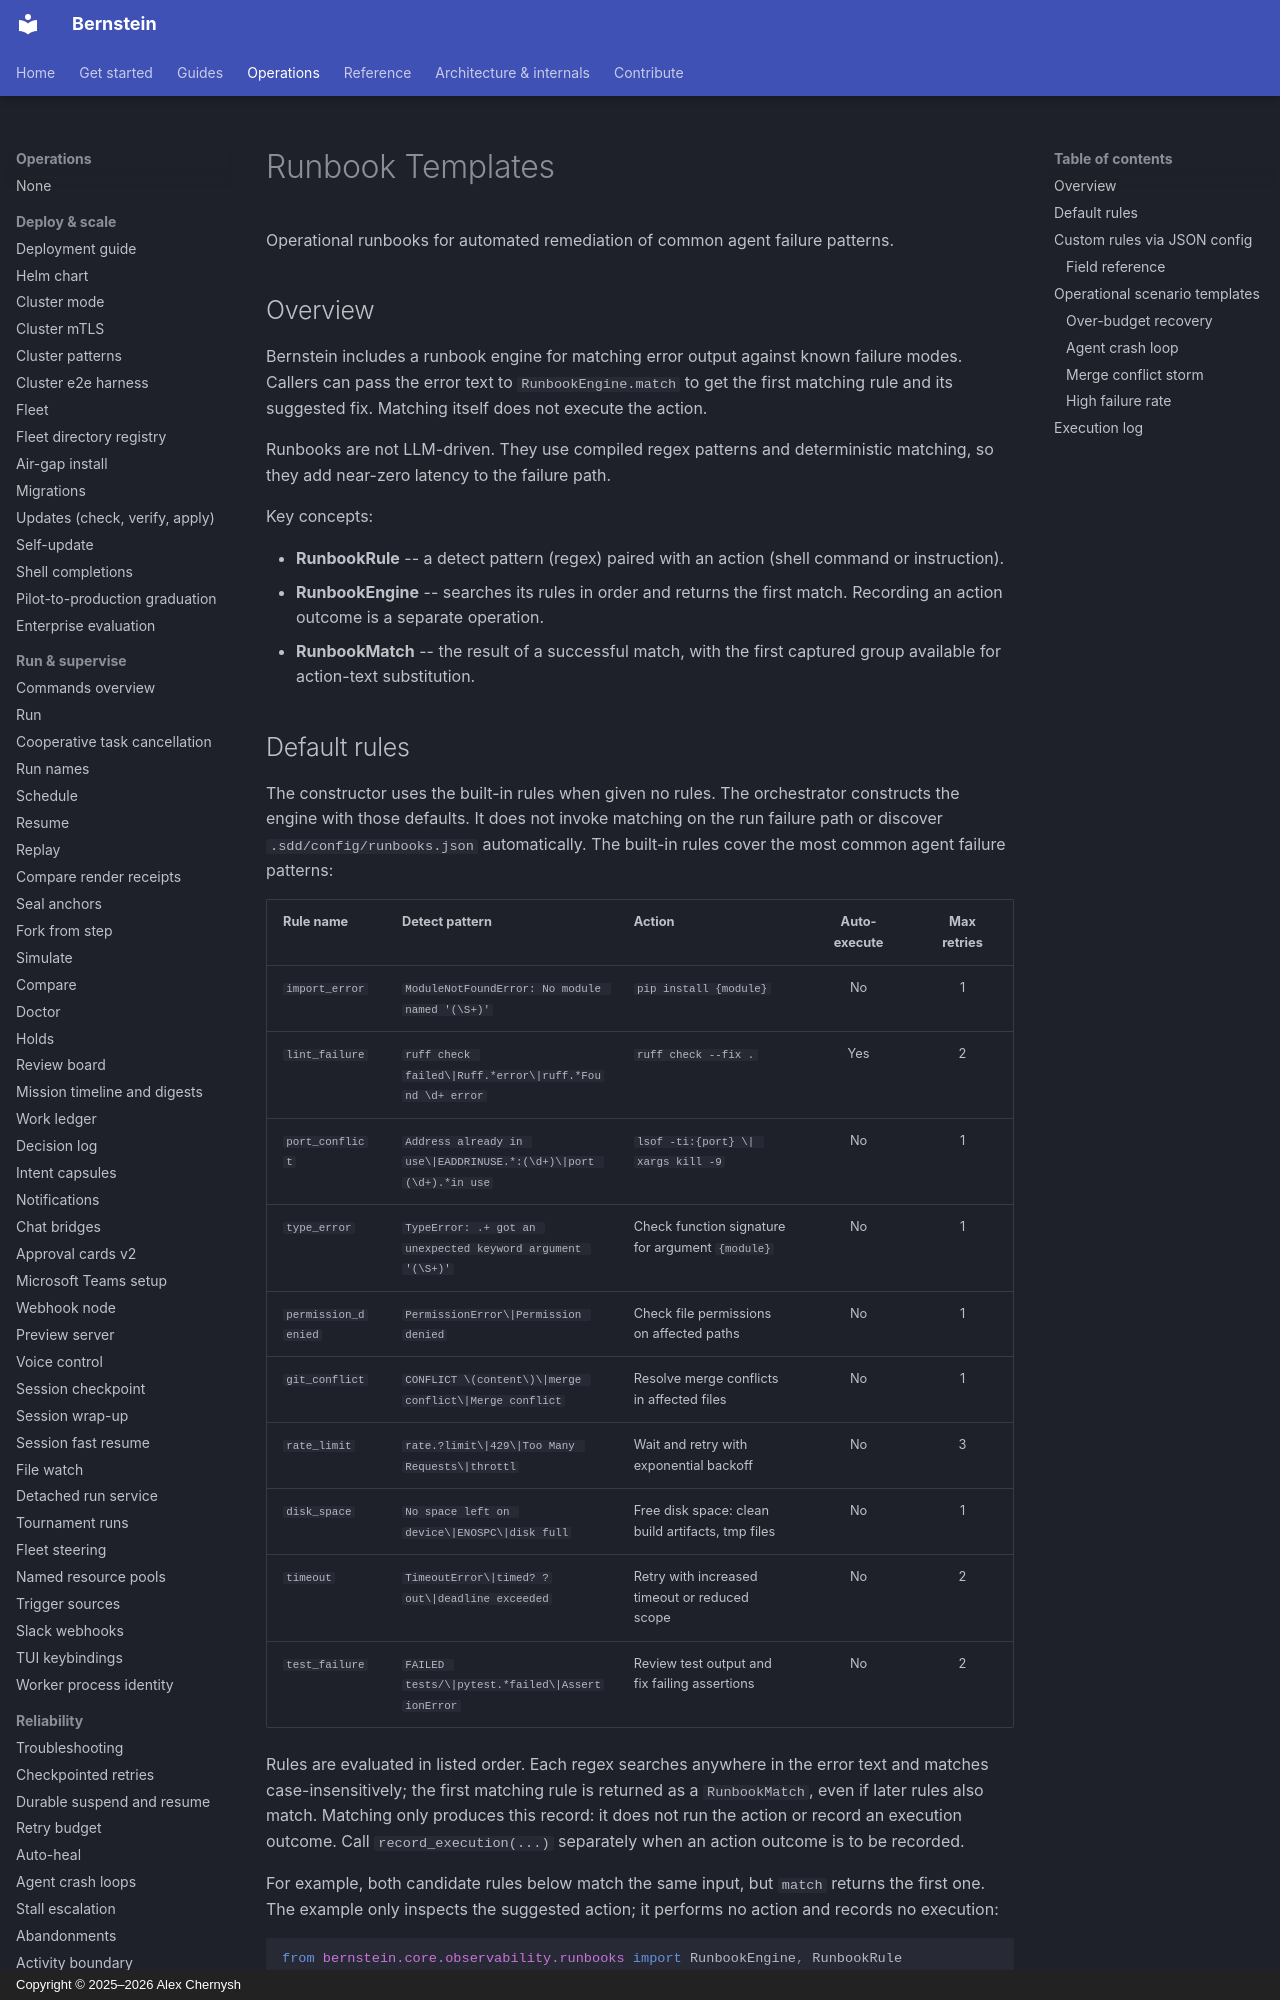

repository: sipyourdrink-ltd/bernstein · page: operations/runbooks/index.html · generator: mkdocs · copyright: Copyright © 2025–2026 Alex Chernysh

# Runbook Templates

Operational runbooks for automated remediation of common agent failure patterns.

## Overview

Bernstein includes a runbook engine for matching error output against known failure
modes. Callers can pass the error text to `RunbookEngine.match` to get the first
matching rule and its suggested fix. Matching itself does not execute the action.

Runbooks are not LLM-driven. They use compiled regex patterns and deterministic
matching, so they add near-zero latency to the failure path.

Key concepts:

- **RunbookRule** -- a detect pattern (regex) paired with an action (shell command or instruction).
- **RunbookEngine** -- searches its rules in order and returns the first match. Recording an action outcome is a separate operation.
- **RunbookMatch** -- the result of a successful match, with the first captured group available for action-text substitution.
